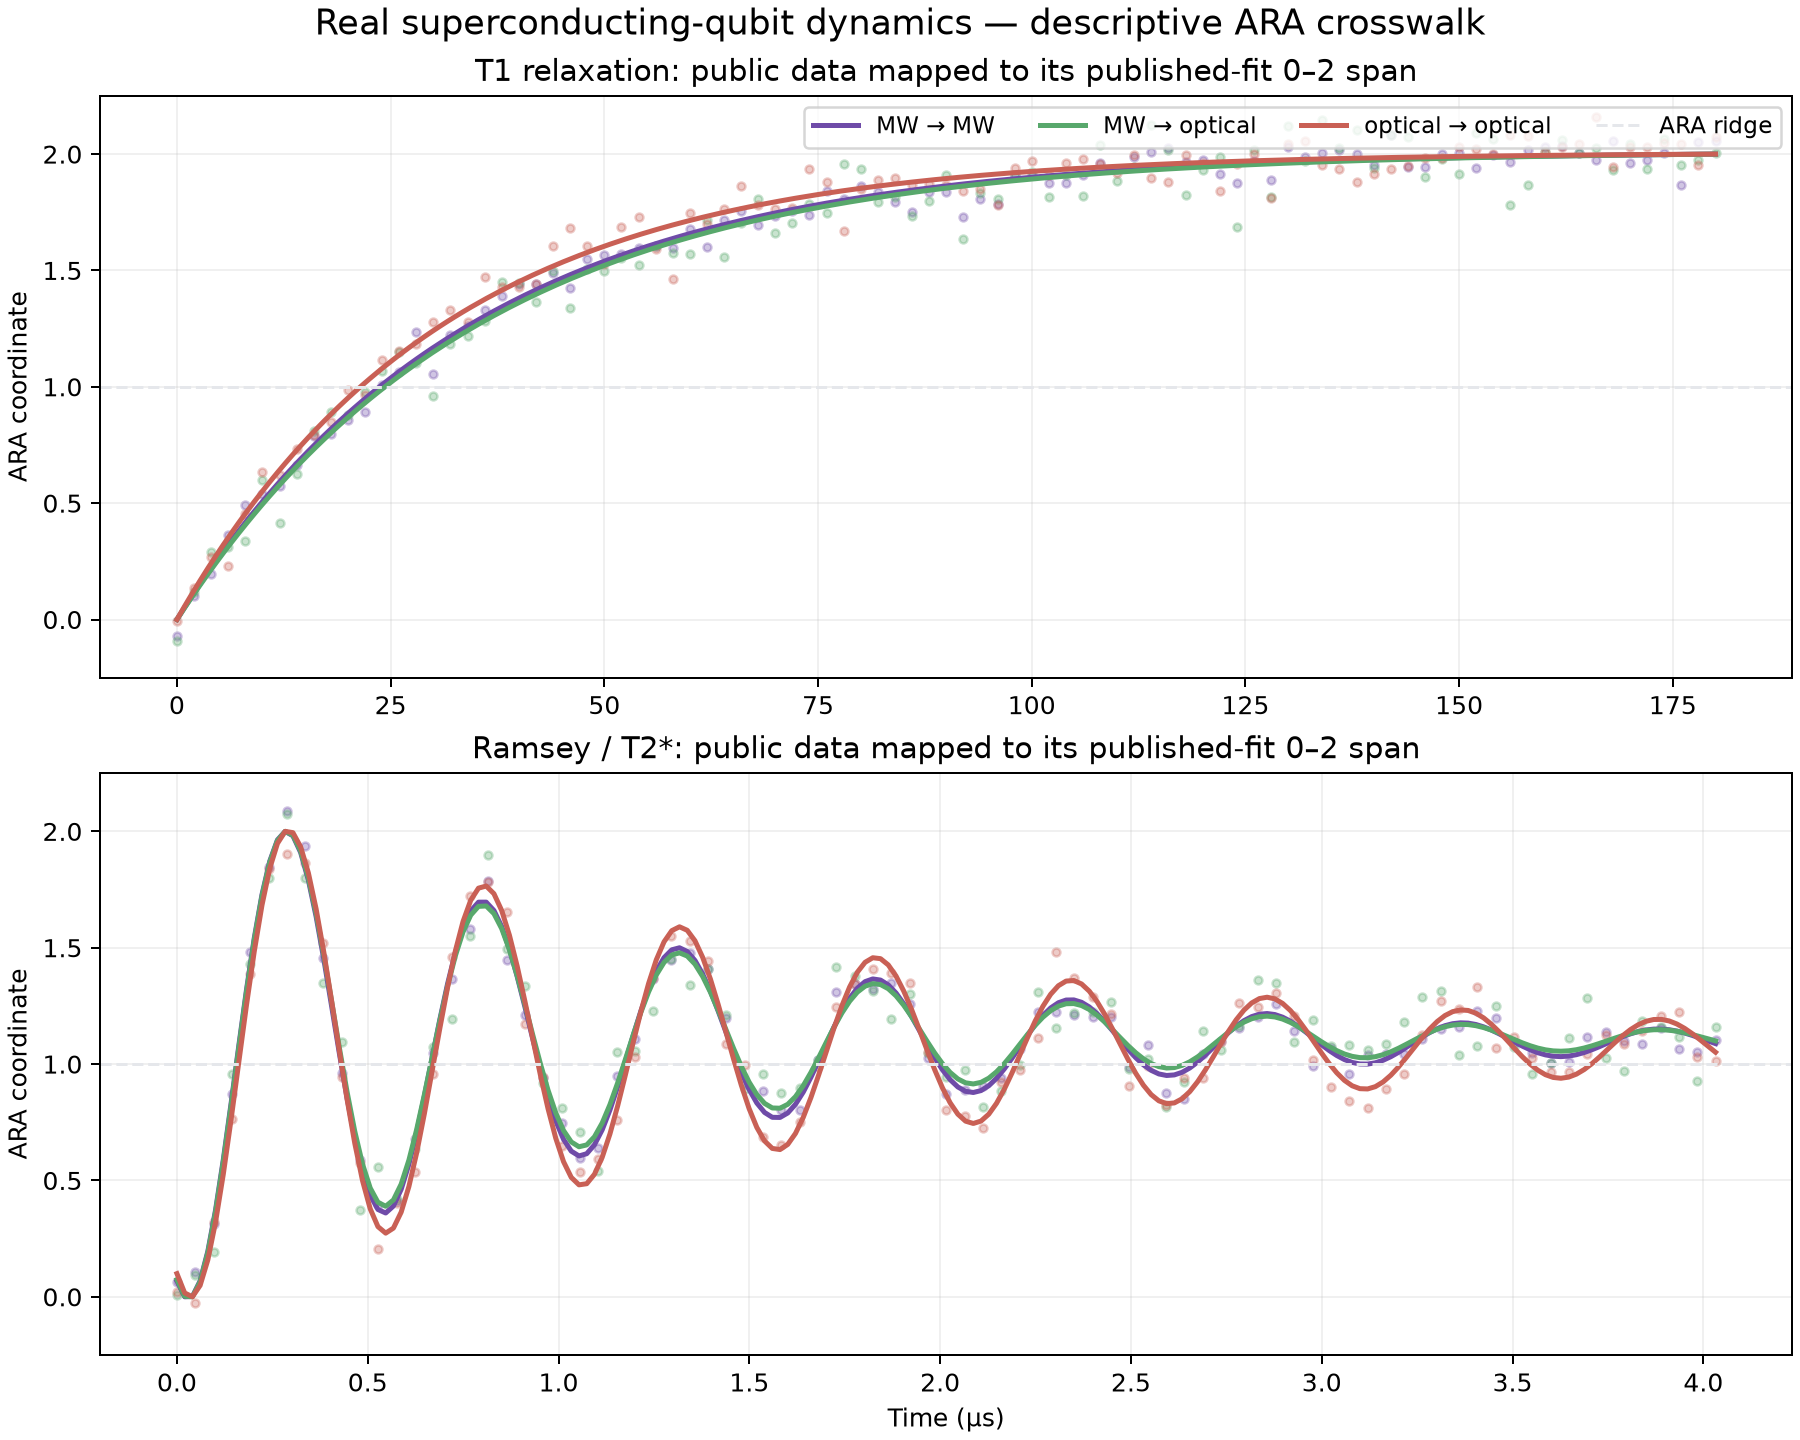

The file beside this chart, header and first rows:
family, mode, samples, time_min_us, time_max_us, ridge_crossings_published_fit, ara_data_min, ara_data_max, ara_data_mean, ara_fit_mae, ara_fit_rmse, fraction_below_ridge, fraction_above_ridge
T1 relaxation, MW → MW, 91, 0.0, 180.0, 1, -0.07144, 2.084, 1.621, 0.03892, 0.04949, 0.1319, 0.8681
T1 relaxation, MW → optical, 91, 0.0, 180.0, 1, -0.09347, 2.145, 1.612, 0.06973, 0.08984, 0.1429, 0.8571
T1 relaxation, optical → optical, 91, 0.0, 180.0, 1, -0.005298, 2.16, 1.653, 0.05028, 0.06603, 0.1319, 0.8681
Ramsey / T2*, MW → MW, 85, 0.0, 4.032, 11, 0.06365, 2.087, 1.082, 0.03986, 0.05085, 0.3176, 0.6824
Ramsey / T2*, MW → optical, 85, 0.0, 4.032, 11, 0.005907, 2.076, 1.09, 0.08665, 0.1038, 0.3176, 0.6824
Ramsey / T2*, optical → optical, 85, 0.0, 4.032, 15, -0.02682, 1.901, 1.061, 0.04888, 0.05849, 0.4353, 0.5647
